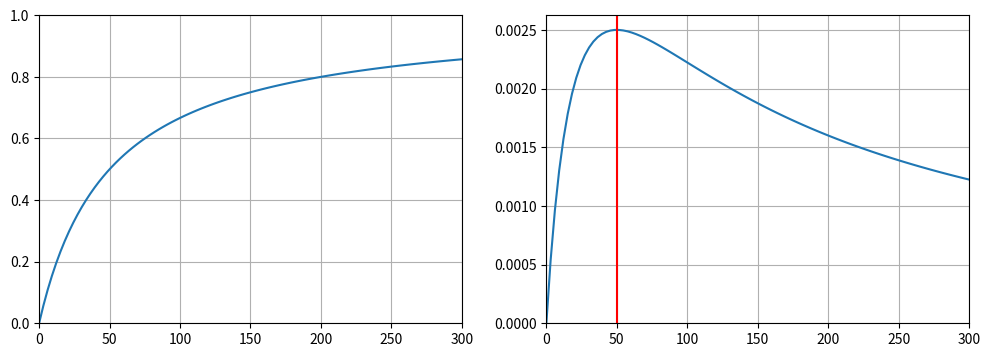
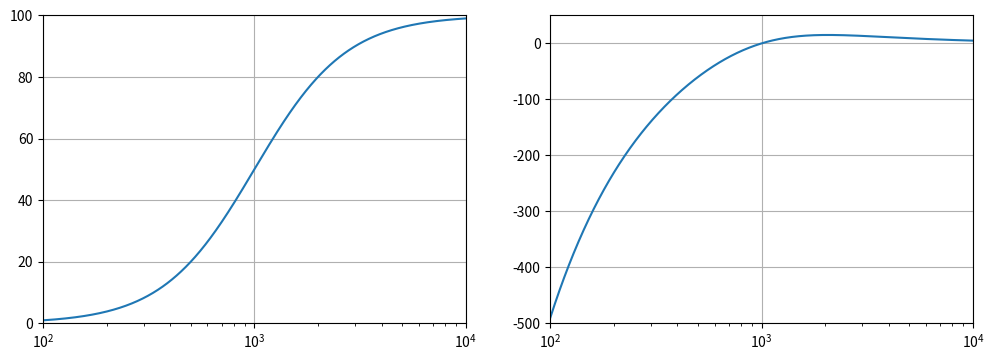

Here is the Python script that generated these plots, in order:
import numpy as np
import matplotlib.pyplot as plt

RL_MAX = 300 # resitência de carga máxima calculada.

Vpk = 1 # tensão de pico da fonte de sinal
RL = np.linspace(0, RL_MAX, 100) # variação da resitência de carga
Rs = 50 # resistência de fonte

Vo = Vpk * RL / (Rs + RL) # cálculo da tensão entregue à carga carga
PL = 0.5 * ((Vpk**2) * RL) / ((Rs + RL)**2) # calculo da potência entregue à carga

fig = plt.figure(figsize=(12,4))

# plot da variação da tensão entregue à carga
# em relação à resitência de carga
plt.subplot(121)
plt.plot(RL,Vo)
plt.ylim(0,Vpk)
plt.xlim(0,RL_MAX)
plt.grid(True)

# plot da variação da potência entregue à carga
# em relação à resitência de carga
plt.subplot(122)
plt.plot(RL,PL)
plt.vlines(Rs, 0, np.max(PL)*(1.05), "r")
plt.ylim(0,np.max(PL)*(1.05))
plt.xlim(0,RL_MAX)
plt.grid(True)

# Iniciação das variáveis (componentes) coniecidos do circuito
Rs = 50
RLP = 100
RLS = 50

f0 = 1000
W0 = 2*np.pi*f0

Q = np.sqrt((RLP/Rs)-1)
print(Q)

LS = Q*RLS/W0
print(LS)

C = 1/(LS*W0**2)
print(C)

W = 1/(np.sqrt(LS*C))
print(W/(2*np.pi))

LP = LS*2
print(LP)

ZA= ( 1/(1j*W0*C) ) + ( RLP*1j*W0*LP/(RLP + 1j*W0*LP) )
print(ZA.real)
print(ZA.imag)

fig = plt.figure(figsize=(12,4))
f = np.logspace(2, 4, 1001)
W = 2*np.pi*f

Za= ( 1/(1j*W*C) ) + ( RLP*1j*W*LP/(1j*W*LP + RLP) )

# visualização da parte real da impedância
plt.subplot(121)
plt.semilogx(f, Za.real)
plt.xlim(1e2,1e4)
plt.ylim(0,1e2)
plt.grid(True)

# visualização da parte imaginária da impedância
plt.subplot(122)
plt.semilogx(f, Za.imag)
plt.xlim(1e2,1e4)
plt.ylim(-500,5e1)
plt.grid(True)

